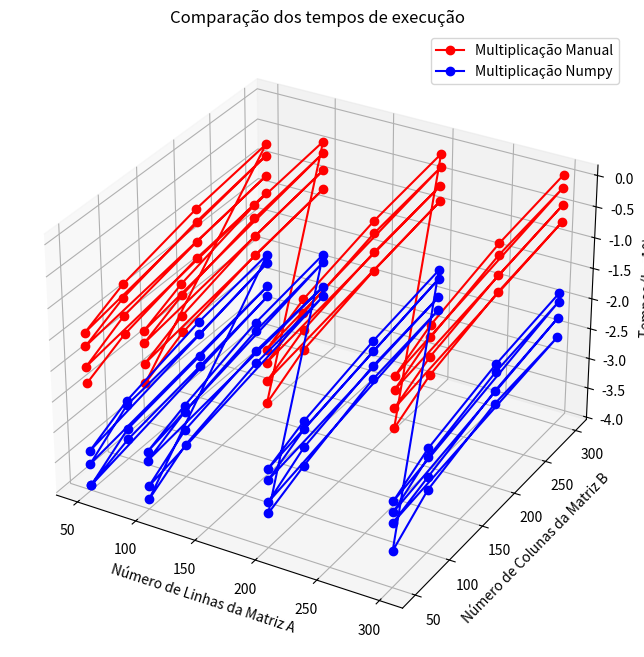

Write Python code to recreate this figure.
import numpy as np
from matplotlib import pyplot
import random
import time
from matplotlib import pyplot as plt


#Usando so as funções do pyton=
MatrizR=[] #Armazenas os resultados
dimensoes=[50,100,200,300] 
temposNP= []
temposPy= []
linhas_matriz_A = []
colunas_matriz_B = []


def criar(n,j,p,q):
    matrizA= [[random.randint(0,5) for i in range(j)] for _ in range(n)] #List comprehension
    matrizB= [[random.randint(0,5) for i in range(q)] for _ in range(p)]
    print("As dimensões escolhidas foram: "+str(n) +"x" +str(j) +" e " +str(p) +"x" +str(q))
    return matrizA,matrizB

def mult(matriz1, matriz2):

    linhas1= len(matriz1)
    colunas1= len(matriz1[0])
    linhas2= len(matriz2)
    colunas2= len(matriz2[0])

    if colunas1 != linhas2: #Verifica se as colunas e linhas são iguais (condição para poder multiplicar)
        raise ValueError("Numero de colunas da primeira matriz precisa ser igual ao numero de linhas da segunda")
    
    resultado= [[0]*colunas2 for _ in range(linhas1)] #O resultado terá a quantidade de linhas da matrizA e colunas da matrizB
    
    #Fazendo a multiplicação
    for i in range(linhas1): #Percorre as linhas da matrizA
        for j in range(colunas2): #Percorre as colunas da matrizB
            soma=0 
            for k in range(colunas1): #K serve como um carrinho que percorre os números da linha fixada na matrizA e da coluna fixada da matrizB
                soma += matriz1[i][k] * matriz2[k][j]
            resultado[i][j]=soma
    return resultado


for n in dimensoes:
    for j in dimensoes:
        for p in dimensoes:
            for q in dimensoes:
                if j == p: #Só vai funcionar se j==p
                    matrizA, matrizB= criar(n,j,p,q) #Atribuo as matrizes
                    tempoinicial= time.perf_counter() #Tempo mais preciso
                    mult(matrizA,matrizB) #Faz a multiplicação das duas
                    tempofinal= time.perf_counter() - tempoinicial
                    print(tempofinal) 
                    temposPy.append(tempofinal) #Coloca na lista de tempos da multiplicação feitos pelo python
                    matrizA=np.array(matrizA) #Transformo em array do numpy para conseguir usar as funções do próprio
                    matrizB=np.array(matrizB)
                    tempoinicial= time.perf_counter()
                    matrizA@matrizB #Multiplicação de matrizes pelo numpy
                    tempofinal= time.perf_counter() - tempoinicial
                    print(tempofinal) 
                    temposNP.append(tempofinal) #Coloco no tempo numpy
                    linhas_matriz_A.append(n) #Coloca na lista de linhas_matriz_A as linhas das matrizesA que já foram multiplicadas
                    colunas_matriz_B.append(q) #Mesma coisa so que com as colunas




#Ploto um gráfico 3D sendo o eixo x as linhas da matrizA e eixo y as colunas da matrizB e eixo z os tempos (Numpy ou Python)
linhas_matriz_A= np.array(linhas_matriz_A)
colunas_matriz_B= np.array(colunas_matriz_B)
temposPy= np.array(temposPy)
temposNP= np.array(temposNP)


fig = plt.figure(figsize=(14,8))
ax= fig.add_subplot(111, projection="3d")

temposPy_log= np.log10(temposPy)
temposNP_log= np.log10(temposNP)

ax.plot(linhas_matriz_A,colunas_matriz_B,temposPy_log, 'o-', c="red", label="Multiplicação Manual")
ax.plot(linhas_matriz_A,colunas_matriz_B,temposNP_log, 'o-', c="blue", label="Multiplicação Numpy")
ax.set_xlabel("Número de Linhas da Matriz A")
ax.set_ylabel("Número de Colunas da Matriz B")
ax.set_zlabel("Tempos (log10)")
ax.set_title("Comparação dos tempos de execução")
plt.legend()
plt.show()



